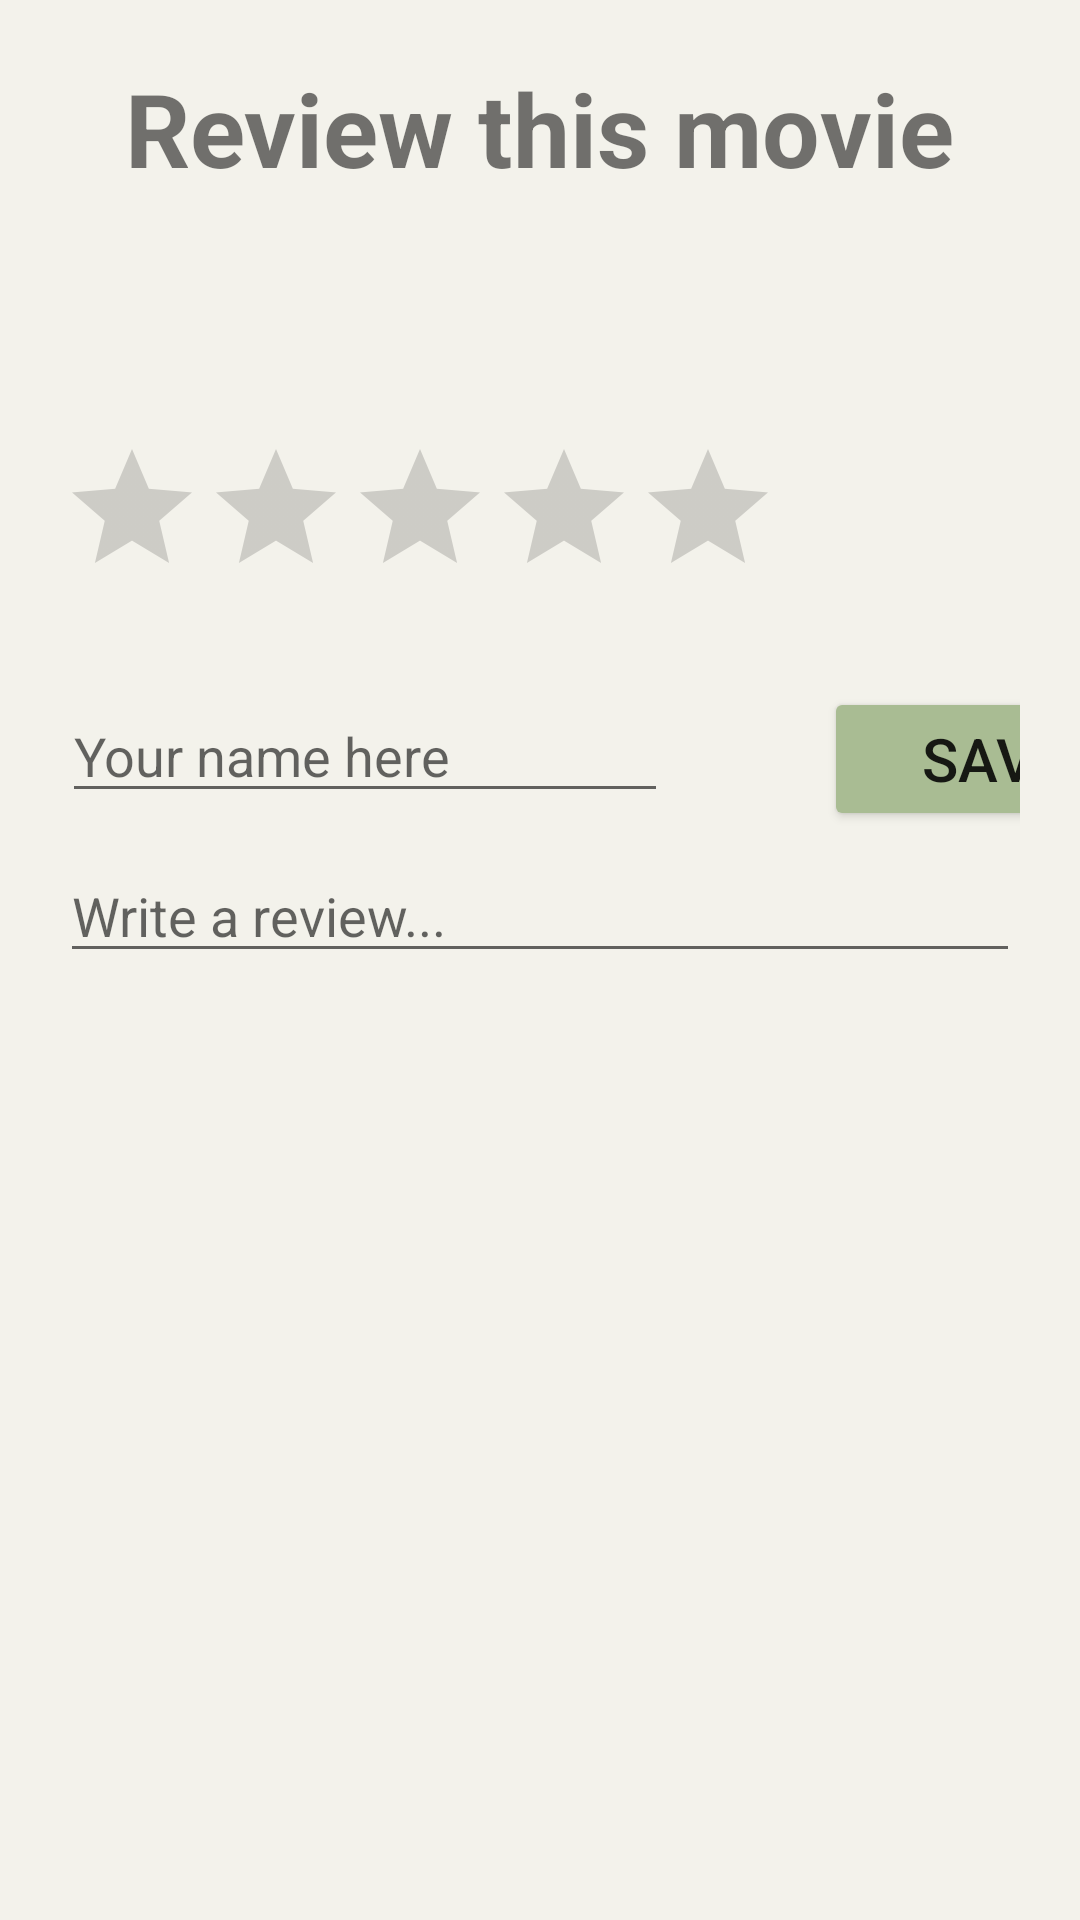

Android layout source for this screen:
<!-- AndroidManifest.xml: application theme Theme.OlioFinnkinoApp -->
<!-- res/layout/activity_rate_movie.xml -->
<?xml version="1.0" encoding="utf-8"?>
<RelativeLayout xmlns:android="http://schemas.android.com/apk/res/android"
    xmlns:app="http://schemas.android.com/apk/res-auto"
    xmlns:tools="http://schemas.android.com/tools"
    android:layout_width="match_parent"
    android:layout_height="match_parent"
    tools:context=".RateMovieActivity"
    android:background="#F3F2EB"
    android:padding="20dp"
    >

    <TextView
        android:id="@+id/rateText"
        android:layout_width="wrap_content"
        android:layout_height="wrap_content"
        android:layout_centerHorizontal="true"
        android:text="Review this movie"
        android:textSize="34sp"
        android:textStyle="bold" />

    <TextView
        android:id="@+id/movieName"
        android:layout_width="wrap_content"
        android:layout_height="wrap_content"
        android:layout_below="@+id/rateText"
        android:layout_marginTop="20dp"
        android:textSize="30dp" />


    <TextView
        android:id="@+id/movieLength"
        android:layout_width="wrap_content"
        android:layout_height="wrap_content"
        android:layout_below="@+id/ratingBar"
        android:layout_marginStart="35dp"
        android:layout_marginTop="-57dp"
        android:layout_toEndOf="@+id/ratingBar"
        android:textSize="20sp" />

    <RatingBar
        android:id="@+id/ratingBar"
        android:layout_width="wrap_content"
        android:layout_height="wrap_content"
        android:layout_below="@id/movieName"
        android:layout_marginTop="20dp"
        android:isIndicator="false"
        android:numStars="5"
        android:progressTint="#B6CA9E"
        android:rating="0"
        android:stepSize="1" />

    <TextView
        android:id="@+id/rateCount"
        android:layout_below="@+id/ratingBar"
        android:layout_width="wrap_content"
        android:layout_height="wrap_content"
        android:textAppearance="?android:textAppearanceMedium"
        />

    <EditText
        android:id="@+id/review"
        android:layout_width="366dp"
        android:layout_height="wrap_content"
        android:layout_below="@+id/rateCount"
        android:layout_marginTop="56dp"
        android:hint="Write a review..."
        android:textAppearance="?android:textAppearanceMedium" />

    <EditText
        android:id="@+id/yourNameText"
        android:layout_width="202dp"
        android:layout_height="wrap_content"
        android:layout_alignBottom="@+id/saveButton"
        android:layout_marginEnd="52dp"
        android:layout_marginBottom="6dp"
        android:layout_toStartOf="@+id/saveButton"
        android:hint="Your name here"
        android:textAppearance="?android:textAppearanceMedium" />

    <Button
        android:id="@+id/saveButton"
        android:layout_width="114dp"
        android:layout_height="wrap_content"
        android:layout_below="@+id/rateCount"
        android:layout_alignEnd="@+id/ratingBar"
        android:layout_marginTop="2dp"
        android:layout_marginEnd="-129dp"
        android:backgroundTint="#A9BC93"
        android:text="Save"
        android:textSize="20dp" />

    <TextView
        android:id="@+id/showRating"
        android:layout_width="wrap_content"
        android:layout_height="wrap_content"
        android:layout_below="@+id/review"
        android:textAppearance="?android:textAppearanceMedium"
        />


</RelativeLayout>
<!-- resources referenced by this layout -->
<resources>
  <style name="Theme.OlioFinnkinoApp" parent="Theme.MaterialComponents.DayNight.DarkActionBar">
          
          <item name="colorPrimary">@color/teal_700</item>
          <item name="colorPrimaryVariant">@color/purple_700</item>
          <item name="colorOnPrimary">@color/white</item>
          
          <item name="colorSecondary">@color/teal_200</item>
          <item name="colorSecondaryVariant">@color/teal_700</item>
          <item name="colorOnSecondary">@color/black</item>
          
          <item name="android:statusBarColor" tools:targetApi="l">?attr/colorPrimaryVariant</item>
          
      </style>
  <!-- not gathered from this repository: default colours our renderer supplied (Android Studio template values) -->
  <color name="purple_700">#FF3700B3</color>
  <color name="teal_200">#FF03DAC5</color>
  <color name="teal_700">#FF018786</color>
  <color name="black">#FF000000</color>
  <color name="white">#FFFFFFFF</color>
</resources>
